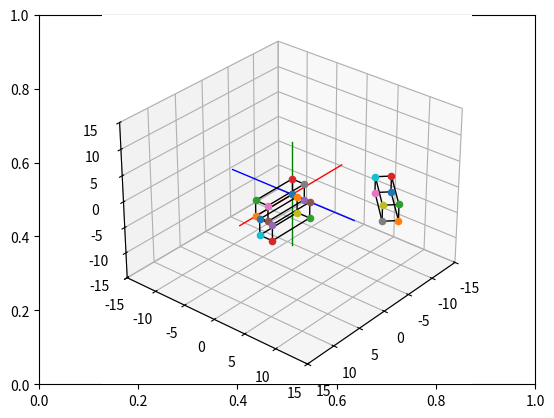

This figure's Python source:
import matplotlib.pyplot as plt
from mpl_toolkits import mplot3d
import numpy as np

# create the fig and ax objects to handle figure and axes of the fixed frame
fig,ax = plt.subplots()

# Use 3d view 
ax = plt.axes(projection = "3d")



def setaxis(x1, x2, y1, y2, z1, z2):

    ax.set_xlim3d(x1,x2)
    ax.set_ylim3d(y1,y2)
    ax.set_zlim3d(z1,z2)
    ax.view_init(elev=30, azim=40)


def fix_system(axis_length, linewidth=5):

    x = [-axis_length, axis_length]
    y = [-axis_length, axis_length] 
    z = [-axis_length, axis_length]
    zp = [0, 0]
    ax.plot3D(x, zp, zp, color='red', linewidth=linewidth)
    ax.plot3D(zp, y, zp, color='blue',linewidth=linewidth)
    ax.plot3D(zp, zp, z, color='green',linewidth=linewidth)
    

def sind(t):
    
    res = np.sin(t*np.pi/180)
    return res

def cosd(t):
   
    res = np.cos(t*np.pi/180)
    return res

def RotX(t):
    Rx = np.array(([1,0,0],[0,cosd(t),-sind(t)],[0,sind(t),cosd(t)]))
    return Rx

def RotY(t):
    Ry = np.array(([cosd(t),0,sind(t)],[0,1,0],[-sind(t),0,cosd(t)]))
    return Ry 

def RotZ(t):
    Rz = np.array(([cosd(t),-sind(t),0],[sind(t),cosd(t),0],[0,0,1]))
    return Rz

def drawVector(p_fin, p_init=[0,0,0], color='black',linewidth=1):
    deltaX = [p_init[0], p_fin[0]]
    deltaY = [p_init[1], p_fin[1]]
    deltaZ = [p_init[2], p_fin[2]]
    ax.plot3D(deltaX, deltaY, deltaZ,color=color, linewidth=linewidth)


def drawBox(p1, p2, p3, p4, p5, p6, p7, p8, color = 'black'):

    drawScatter(p1)
    drawScatter(p2)
    drawScatter(p3)
    drawScatter(p4)
    drawScatter(p5)
    drawScatter(p6)
    drawScatter(p7)
    drawScatter(p8)

    drawVector(p1,p2)
    drawVector(p2,p3)
    drawVector(p3,p4)
    drawVector(p4,p1)
    drawVector(p5,p6)
    drawVector(p6,p7)
    drawVector(p7,p8)
    drawVector(p8,p5)
    drawVector(p4,p8)
    drawVector(p1,p5)
    drawVector(p3,p7)
    drawVector(p2,p6)


def drawScatter(point,color='black',marker='o'):
    ax.scatter(point[0],point[1],point[2],marker='o')

def transform_box(p1,p2,p3,p4,p5,p6,p7,p8, Rx=0, Ry=0, Rz=0, deltaX=0, deltaY=0, deltaZ=0):
    
    p1 = [p1[0],p1[1],p1[2],1]
    p2 = [p2[0],p2[1],p2[2],1]
    p3 = [p3[0],p3[1],p3[2],1]
    p4 = [p4[0],p4[1],p4[2],1]
    p5 = [p5[0],p5[1],p5[2],1]
    p6 = [p6[0],p6[1],p6[2],1]
    p7 = [p7[0],p7[1],p7[2],1]
    p8 = [p8[0],p8[1],p8[2],1]

    R = RotX(Rx).dot(RotY(Ry).dot(RotZ(Rz)))
    
    Rotation_Matrix = np.eye(4)
    Rotation_Matrix[:3,:3] = R

    T = np.array(([1,0,0,deltaX],
                    [0,1,0,deltaY],
                    [0,0,1,deltaZ],
                    [0,0,0,1]))
    
    TR_matrix = T.dot(Rotation_Matrix)

    p1_TR = TR_matrix.dot(p1)[:3]
    p2_TR = TR_matrix.dot(p2)[:3]
    p3_TR = TR_matrix.dot(p3)[:3]
    p4_TR = TR_matrix.dot(p4)[:3]
    p5_TR = TR_matrix.dot(p5)[:3]
    p6_TR = TR_matrix.dot(p6)[:3]
    p7_TR = TR_matrix.dot(p7)[:3]
    p8_TR = TR_matrix.dot(p8)[:3]

    return [p1_TR, p2_TR, p3_TR, p4_TR, p5_TR, p6_TR, p7_TR, p8_TR]

# Set the view 
setaxis(-15,15,-15,15,-15,15)

# plot the axis
fix_system(10,1)

p1_init = [0,0,0]
p2_init = [7,0,0]
p3_init = [7,0,3]
p4_init = [0,0,3]
p5_init = [0,2,0]
p6_init = [7,2,0]
p7_init = [7,2,3]
p8_init = [0,2,3]


drawBox(p1_init, p2_init, p3_init, p4_init,
        p5_init, p6_init, p7_init, p8_init)

box_moved_1 = transform_box(p1_init, p2_init, p3_init, p4_init,
                            p5_init, p6_init, p7_init, p8_init, 
                            deltaX=5, deltaY=5, deltaZ=2)

drawBox(box_moved_1[0],box_moved_1[1],box_moved_1[2],box_moved_1[3],
        box_moved_1[4],box_moved_1[5],box_moved_1[6],box_moved_1[7])

box_rot = transform_box(box_moved_1[0],box_moved_1[1],box_moved_1[2],box_moved_1[3],
                        box_moved_1[4],box_moved_1[5],box_moved_1[6],box_moved_1[7], 
                        deltaX=-4, deltaY=3, deltaZ=1, Rx=0, Ry=0, Rz=45)

drawBox(box_rot[0],box_rot[1],box_rot[2],box_rot[3],
        box_rot[4],box_rot[5],box_rot[6],box_rot[7])



# show image.
plt.draw()
plt.show()